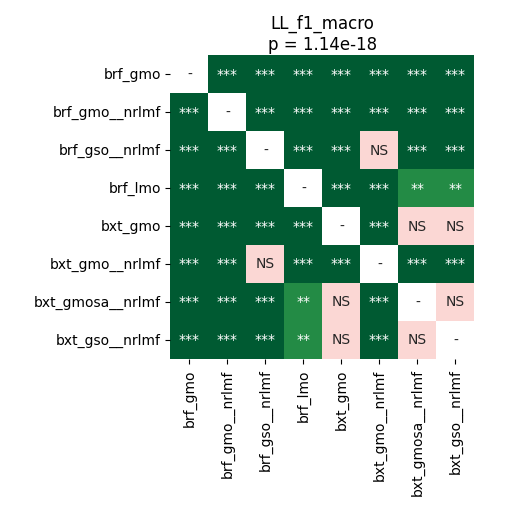

The data file committed next to this chart (first rows):
	brf_gmo	brf_gmo__nrlmf	brf_gso__nrlmf	brf_lmo	bxt_gmo	bxt_gmo__nrlmf	bxt_gmosa__nrlmf	bxt_gso__nrlmf
brf_gmo	1.0	4.2724609375e-05	0.0005438	4.2724609375e-05	4.2724609375e-05	8.138020833333333e-05	4.2724609375e-05	4.2724609375e-05
brf_gmo__nrlmf	4.2724609375e-05	1.0	4.2724609375e-05	4.2724609375e-05	4.2724609375e-05	4.2724609375e-05	4.2724609375e-05	4.2724609375e-05
brf_gso__nrlmf	0.0005438	4.2724609375e-05	1.0	4.2724609375e-05	4.2724609375e-05	0.4637	4.2724609375e-05	4.2724609375e-05
brf_lmo	4.2724609375e-05	4.2724609375e-05	4.2724609375e-05	1.0	4.2724609375e-05	4.2724609375e-05	0.001175	0.001175
bxt_gmo	4.2724609375e-05	4.2724609375e-05	4.2724609375e-05	4.2724609375e-05	1.0	4.2724609375e-05	0.09324	0.2193
bxt_gmo__nrlmf	8.138020833333333e-05	4.2724609375e-05	0.4637	4.2724609375e-05	4.2724609375e-05	1.0	4.2724609375e-05	4.2724609375e-05
bxt_gmosa__nrlmf	4.2724609375e-05	4.2724609375e-05	4.2724609375e-05	0.001175	0.09324	4.2724609375e-05	1.0	0.1256
bxt_gso__nrlmf	4.2724609375e-05	4.2724609375e-05	4.2724609375e-05	0.001175	0.2193	4.2724609375e-05	0.1256	1.0
